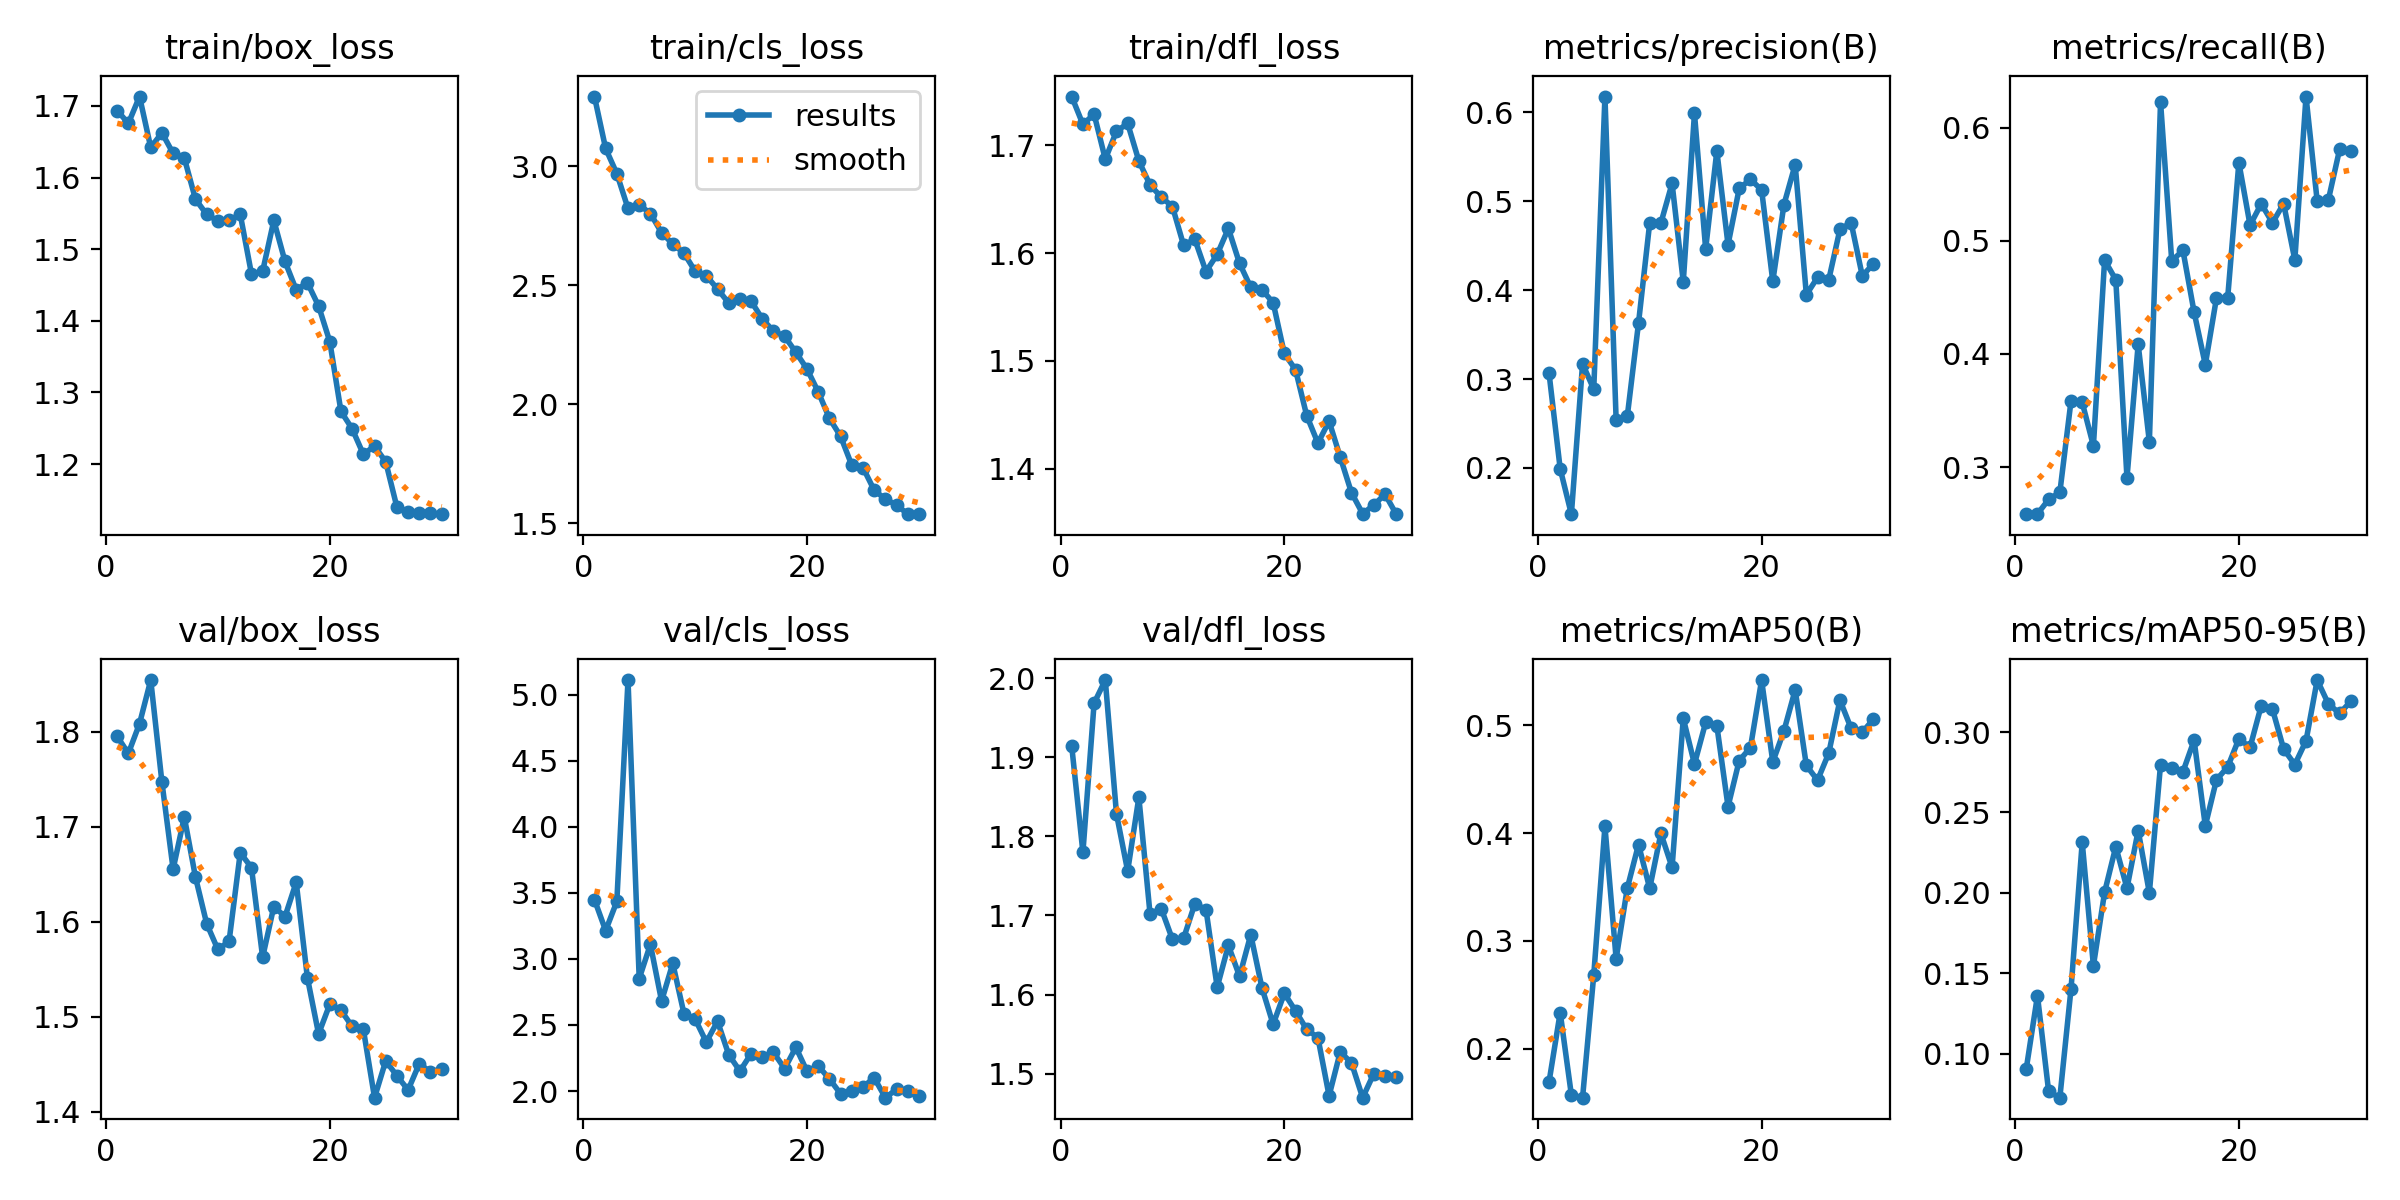

Data behind this chart, as committed beside it:
epoch, time, train/box_loss, train/cls_loss, train/dfl_loss, metrics/precision(B), metrics/recall(B), metrics/mAP50(B), metrics/mAP50-95(B), val/box_loss, val/cls_loss, val/dfl_loss, lr/pg0, lr/pg1, lr/pg2
1, 189.1, 1.694, 3.292, 1.745, 0.307, 0.2585, 0.1688, 0.09069, 1.795, 3.45, 1.914, 0.06721, 0.0003312, 0.0003312
2, 357, 1.676, 3.074, 1.72, 0.1991, 0.2587, 0.2334, 0.1361, 1.777, 3.215, 1.78, 0.03419, 0.0006426, 0.0006426
3, 536.9, 1.713, 2.969, 1.729, 0.148, 0.2715, 0.1569, 0.07655, 1.809, 3.436, 1.968, 0.001146, 0.000932, 0.000932
4, 725.8, 1.642, 2.823, 1.687, 0.3171, 0.2777, 0.1544, 0.07269, 1.855, 5.113, 1.998, 0.000901, 0.000901, 0.000901
5, 911.2, 1.662, 2.838, 1.713, 0.2886, 0.3587, 0.2682, 0.1404, 1.747, 2.851, 1.828, 0.000868, 0.000868, 0.000868
6, 1108, 1.634, 2.801, 1.72, 0.6177, 0.3572, 0.4063, 0.2315, 1.655, 3.111, 1.756, 0.000835, 0.000835, 0.000835
7, 1303, 1.627, 2.721, 1.686, 0.254, 0.3188, 0.2833, 0.1547, 1.71, 2.682, 1.849, 0.000802, 0.000802, 0.000802
8, 1491, 1.57, 2.673, 1.663, 0.2585, 0.4829, 0.349, 0.2004, 1.647, 2.967, 1.702, 0.000769, 0.000769, 0.000769
9, 1677, 1.549, 2.635, 1.652, 0.3629, 0.4656, 0.3894, 0.2287, 1.598, 2.586, 1.709, 0.000736, 0.000736, 0.000736
10, 1863, 1.539, 2.559, 1.643, 0.4756, 0.2905, 0.3487, 0.2029, 1.571, 2.545, 1.67, 0.000703, 0.000703, 0.000703
11, 2049, 1.54, 2.54, 1.607, 0.4755, 0.4086, 0.3997, 0.2388, 1.579, 2.37, 1.671, 0.00067, 0.00067, 0.00067
12, 2234, 1.549, 2.484, 1.613, 0.52, 0.3224, 0.3682, 0.2001, 1.673, 2.528, 1.715, 0.000637, 0.000637, 0.000637
13, 2434, 1.466, 2.425, 1.583, 0.4093, 0.6227, 0.5065, 0.2798, 1.657, 2.276, 1.707, 0.000604, 0.000604, 0.000604
14, 2623, 1.469, 2.442, 1.599, 0.5988, 0.4822, 0.464, 0.2776, 1.563, 2.151, 1.609, 0.000571, 0.000571, 0.000571
15, 2801, 1.54, 2.433, 1.623, 0.4464, 0.4916, 0.5027, 0.2753, 1.616, 2.283, 1.662, 0.000538, 0.000538, 0.000538
16, 2989, 1.483, 2.359, 1.591, 0.5565, 0.4369, 0.4997, 0.2949, 1.605, 2.256, 1.623, 0.000505, 0.000505, 0.000505
17, 3175, 1.443, 2.307, 1.568, 0.4511, 0.3906, 0.4246, 0.2417, 1.642, 2.292, 1.676, 0.000472, 0.000472, 0.000472
18, 3421, 1.453, 2.286, 1.566, 0.5144, 0.4496, 0.4673, 0.2704, 1.541, 2.17, 1.609, 0.000439, 0.000439, 0.000439
19, 3654, 1.421, 2.219, 1.554, 0.5245, 0.4497, 0.4793, 0.2783, 1.482, 2.331, 1.562, 0.000406, 0.000406, 0.000406
20, 3875, 1.371, 2.148, 1.507, 0.5128, 0.5691, 0.542, 0.2958, 1.513, 2.149, 1.601, 0.000373, 0.000373, 0.000373
21, 4103, 1.273, 2.052, 1.492, 0.41, 0.5138, 0.466, 0.2905, 1.507, 2.19, 1.579, 0.00034, 0.00034, 0.00034
22, 4317, 1.249, 1.941, 1.449, 0.4963, 0.5327, 0.495, 0.3164, 1.49, 2.092, 1.556, 0.000307, 0.000307, 0.000307
23, 4536, 1.214, 1.866, 1.424, 0.5412, 0.5159, 0.5329, 0.3143, 1.487, 1.978, 1.546, 0.000274, 0.000274, 0.000274
24, 4757, 1.225, 1.744, 1.444, 0.3949, 0.5328, 0.4627, 0.2895, 1.415, 2.001, 1.472, 0.000241, 0.000241, 0.000241
25, 4979, 1.203, 1.734, 1.411, 0.4144, 0.4831, 0.449, 0.2798, 1.453, 2.031, 1.527, 0.000208, 0.000208, 0.000208
26, 5203, 1.14, 1.64, 1.378, 0.4116, 0.6274, 0.4741, 0.2945, 1.438, 2.1, 1.514, 0.000175, 0.000175, 0.000175
27, 5426, 1.133, 1.602, 1.358, 0.4683, 0.535, 0.5235, 0.3323, 1.423, 1.95, 1.47, 0.000142, 0.000142, 0.000142
28, 5631, 1.131, 1.577, 1.366, 0.4759, 0.5363, 0.4972, 0.3175, 1.451, 2.013, 1.5, 0.000109, 0.000109, 0.000109
29, 5858, 1.131, 1.539, 1.376, 0.416, 0.5807, 0.4936, 0.3116, 1.442, 1.998, 1.497, 7.6e-05, 7.6e-05, 7.6e-05
30, 6032, 1.13, 1.539, 1.358, 0.4298, 0.5796, 0.5058, 0.319, 1.445, 1.966, 1.496, 4.3e-05, 4.3e-05, 4.3e-05
